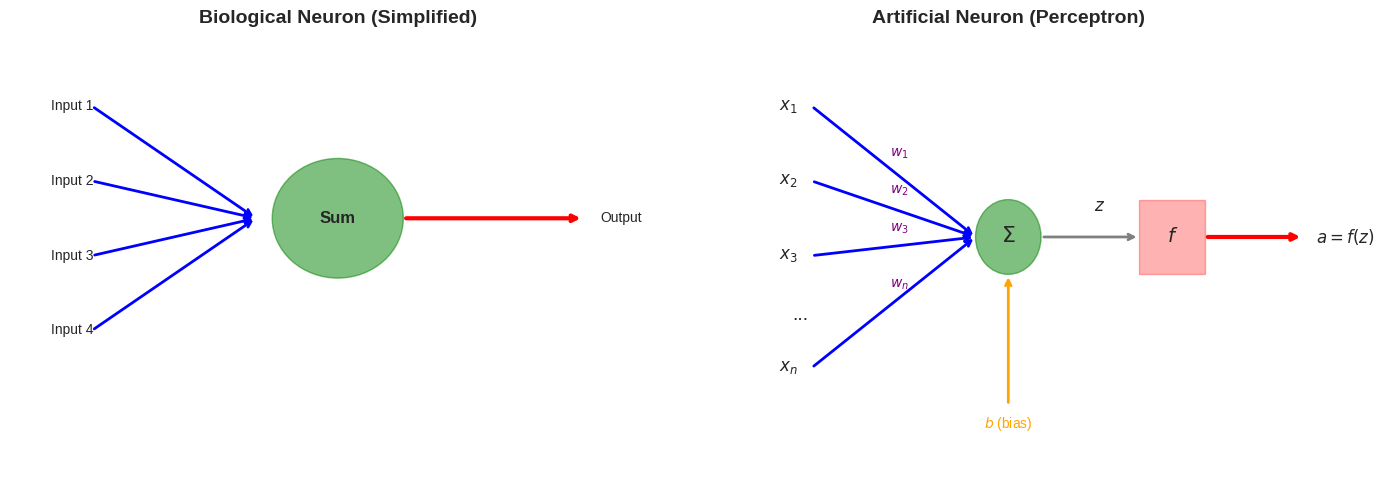
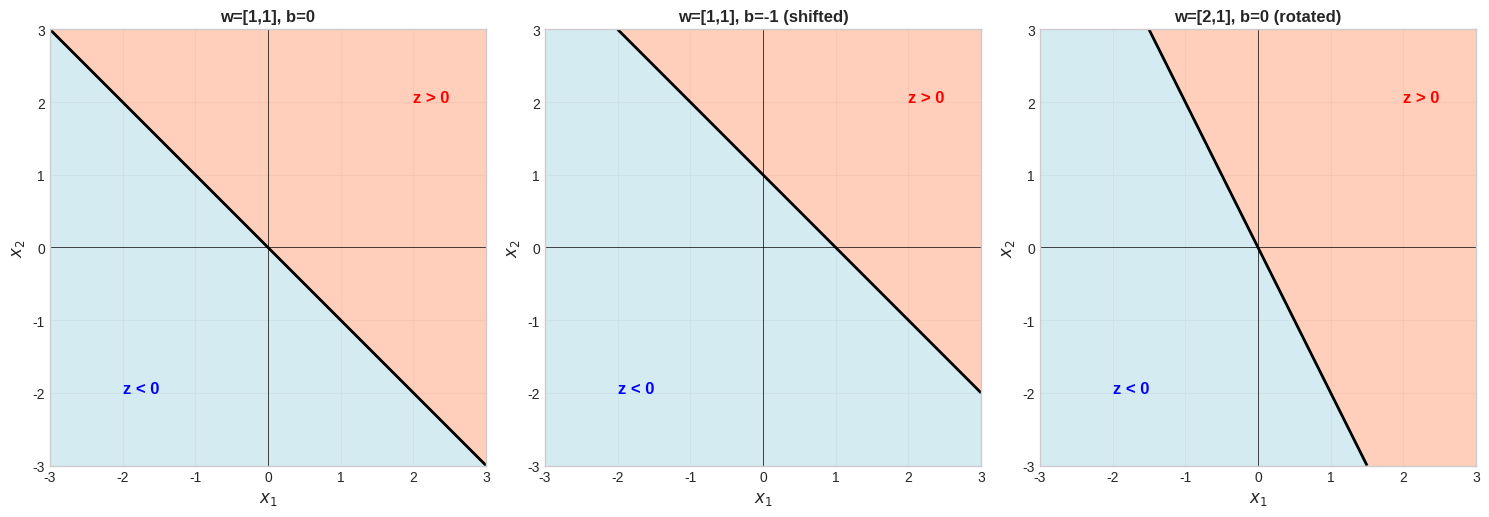
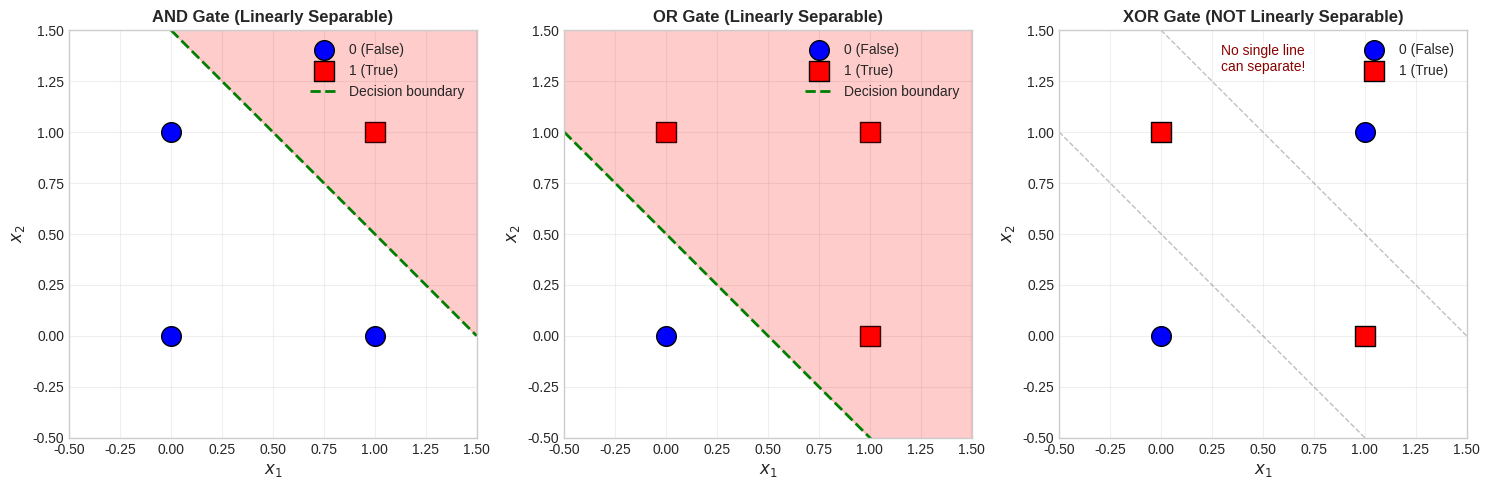
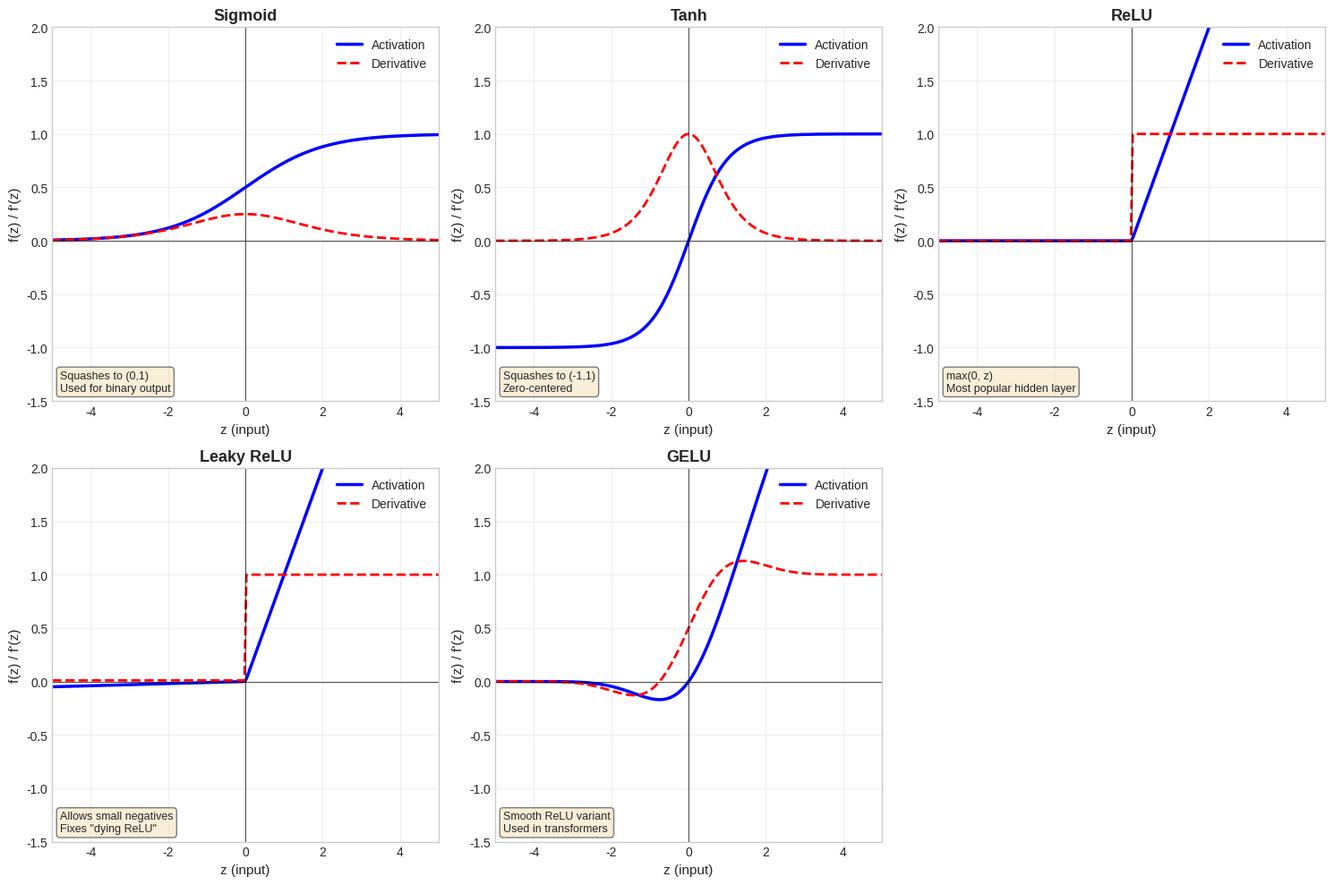
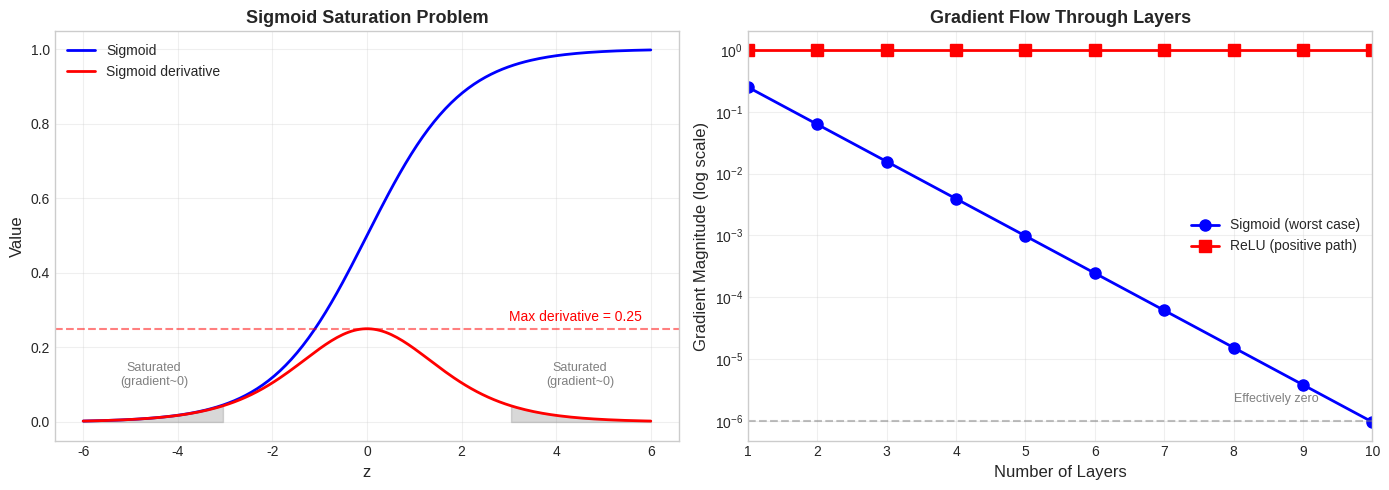
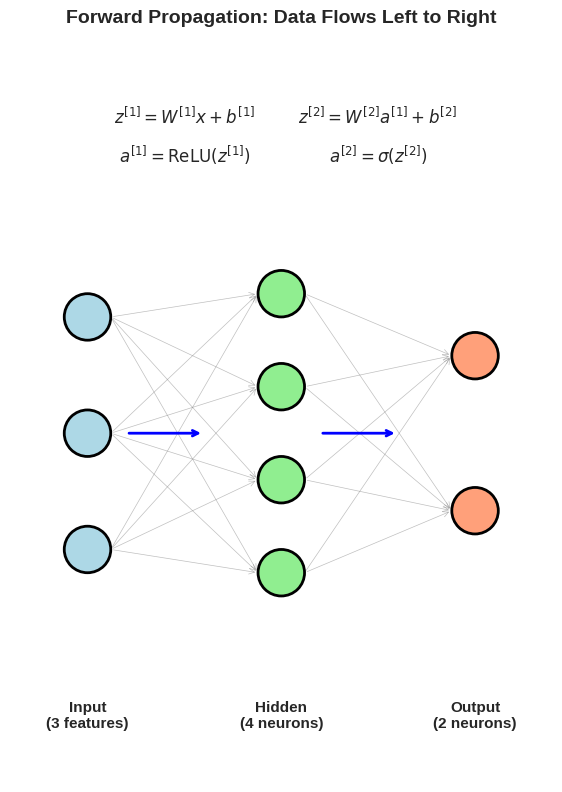
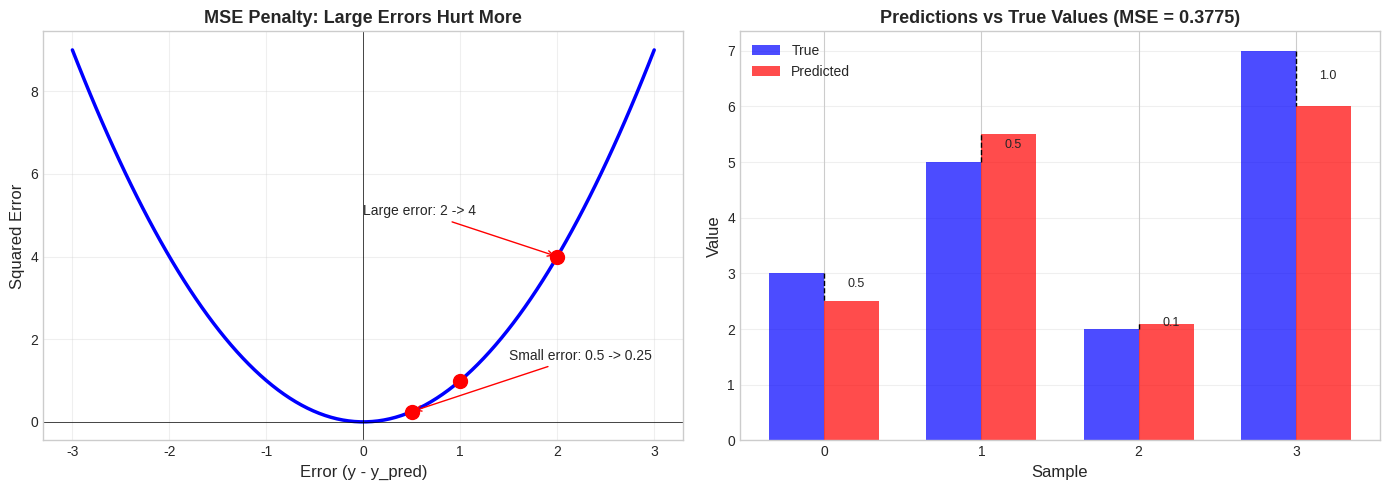
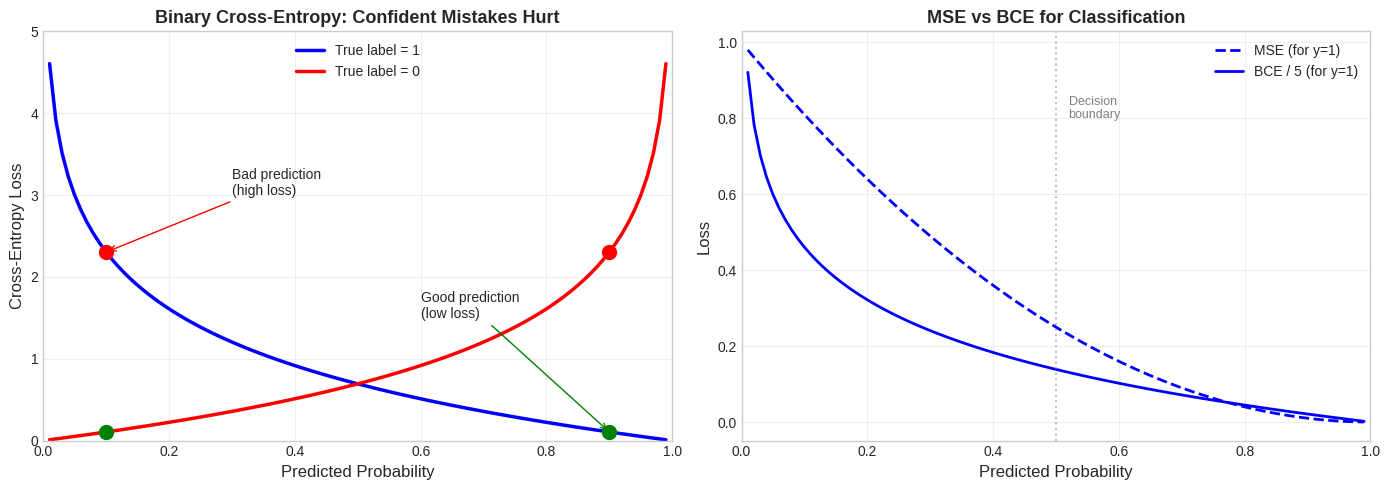
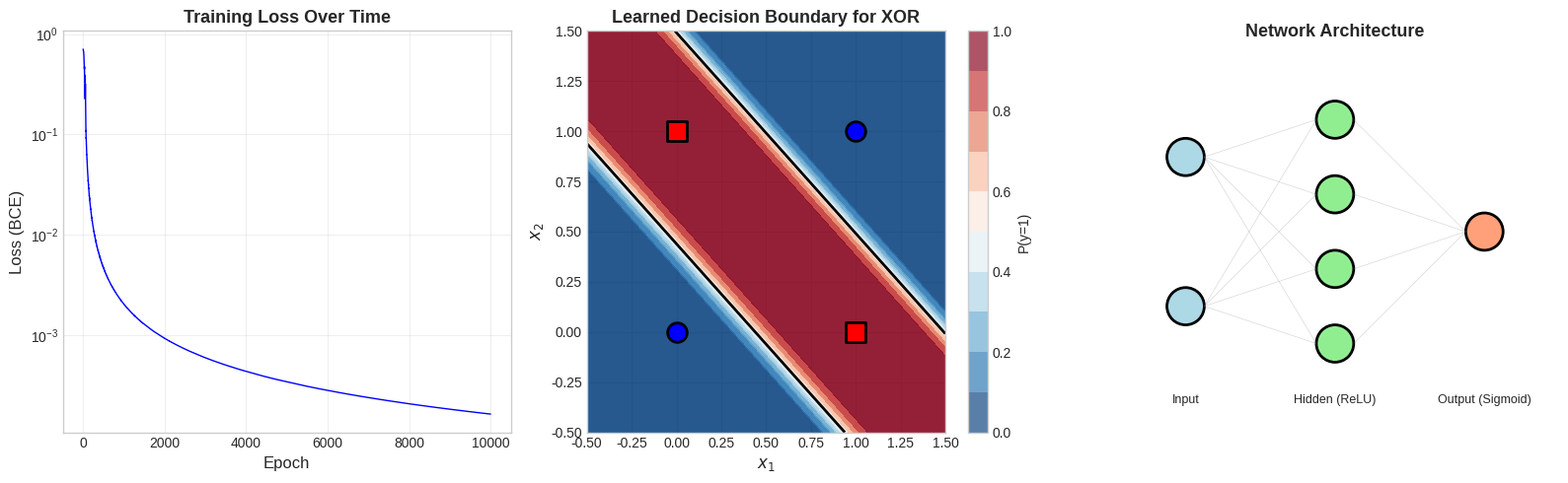
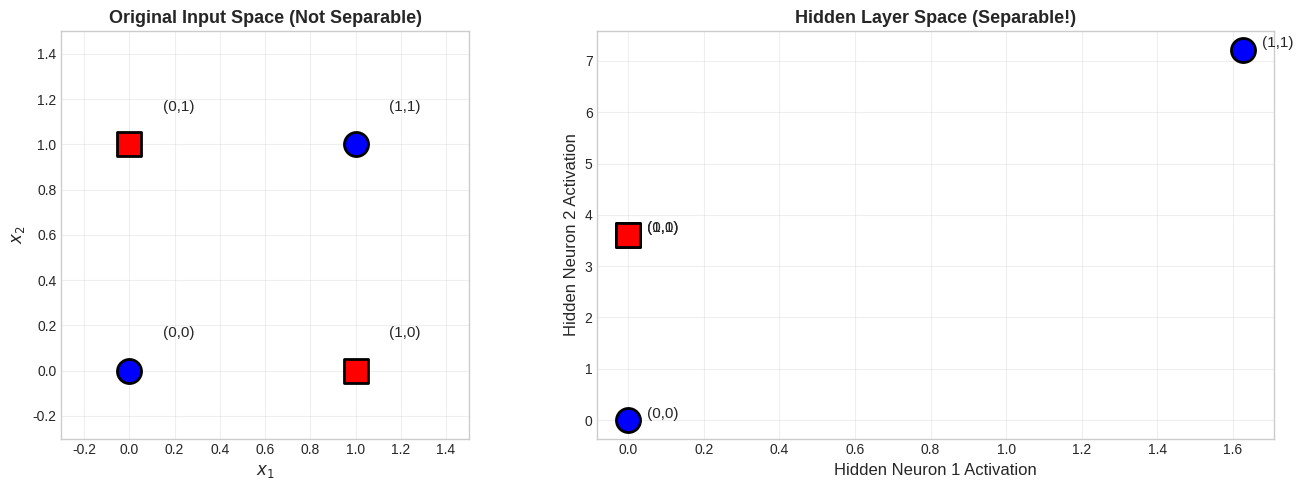
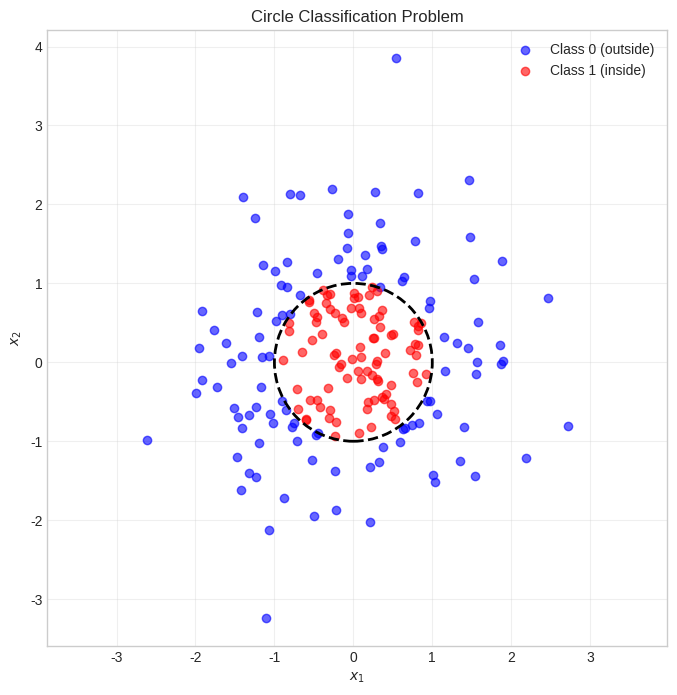

Write the Python code that produced these figures, in order.
import numpy as np
import matplotlib.pyplot as plt
%matplotlib inline
plt.style.use('seaborn-v0_8-whitegrid')
np.random.seed(42)

# Visualization: Biological vs Artificial Neuron
fig, axes = plt.subplots(1, 2, figsize=(14, 5))

# Left: Biological neuron (simplified diagram)
ax = axes[0]
ax.set_xlim(-2, 6)
ax.set_ylim(-2, 4)

# Dendrites (inputs)
for i, y in enumerate([3, 2, 1, 0]):
    ax.annotate('', xy=(1, 1.5), xytext=(-1, y),
                arrowprops=dict(arrowstyle='->', color='blue', lw=2))
    ax.text(-1.5, y, f'Input {i+1}', fontsize=10, va='center')

# Cell body
circle = plt.Circle((2, 1.5), 0.8, color='green', alpha=0.5)
ax.add_patch(circle)
ax.text(2, 1.5, 'Sum', ha='center', va='center', fontsize=12, fontweight='bold')

# Axon (output)
ax.annotate('', xy=(5, 1.5), xytext=(2.8, 1.5),
            arrowprops=dict(arrowstyle='->', color='red', lw=3))
ax.text(5.2, 1.5, 'Output', fontsize=10, va='center')

ax.set_title('Biological Neuron (Simplified)', fontsize=14, fontweight='bold')
ax.axis('off')

# Right: Artificial neuron (mathematical)
ax = axes[1]
ax.set_xlim(-2, 8)
ax.set_ylim(-1, 5)

# Inputs with weights
inputs = ['$x_1$', '$x_2$', '$x_3$', '$x_n$']
weights = ['$w_1$', '$w_2$', '$w_3$', '$w_n$']
y_positions = [4, 3, 2, 0.5]

for i, (inp, w, y) in enumerate(zip(inputs, weights, y_positions)):
    ax.annotate('', xy=(2.5, 2.25), xytext=(0, y),
                arrowprops=dict(arrowstyle='->', color='blue', lw=2))
    ax.text(-0.5, y, inp, fontsize=12, va='center')
    ax.text(1.2, (y + 2.25)/2 + 0.2, w, fontsize=10, color='purple')

# Dots for "..."
ax.text(-0.3, 1.2, '...', fontsize=14, va='center')

# Summation node
circle = plt.Circle((3, 2.25), 0.5, color='green', alpha=0.5)
ax.add_patch(circle)
ax.text(3, 2.25, '$\Sigma$', ha='center', va='center', fontsize=16)

# Bias
ax.annotate('', xy=(3, 1.75), xytext=(3, 0),
            arrowprops=dict(arrowstyle='->', color='orange', lw=2))
ax.text(3, -0.3, '$b$ (bias)', ha='center', fontsize=10, color='orange')

# Linear output
ax.annotate('', xy=(5, 2.25), xytext=(3.5, 2.25),
            arrowprops=dict(arrowstyle='->', color='gray', lw=2))
ax.text(4.3, 2.6, '$z$', fontsize=12)

# Activation function
rect = plt.Rectangle((5, 1.75), 1, 1, color='red', alpha=0.3)
ax.add_patch(rect)
ax.text(5.5, 2.25, '$f$', ha='center', va='center', fontsize=14)

# Output
ax.annotate('', xy=(7.5, 2.25), xytext=(6, 2.25),
            arrowprops=dict(arrowstyle='->', color='red', lw=3))
ax.text(7.7, 2.25, '$a = f(z)$', fontsize=12, va='center')

ax.set_title('Artificial Neuron (Perceptron)', fontsize=14, fontweight='bold')
ax.axis('off')

plt.tight_layout()
plt.show()

print("Key equation: z = w1*x1 + w2*x2 + ... + wn*xn + b = w . x + b")
print("Output:       a = f(z)  where f is the activation function")

def weighted_sum(x, w, b):
    """
    Compute the weighted sum (pre-activation).
    
    Args:
        x: Input vector (n,)
        w: Weight vector (n,)
        b: Bias scalar
    
    Returns:
        z: Pre-activation value
    """
    return np.dot(w, x) + b

# Example: A simple 2-input neuron
x = np.array([2, 3])       # Input features
w = np.array([0.5, -0.3])  # Weights
b = 0.1                     # Bias

z = weighted_sum(x, w, b)

print("Input x:", x)
print("Weights w:", w)
print("Bias b:", b)
print(f"\nWeighted sum z = w . x + b")
print(f"z = ({w[0]} * {x[0]}) + ({w[1]} * {x[1]}) + {b}")
print(f"z = {w[0]*x[0]} + {w[1]*x[1]} + {b}")
print(f"z = {z}")

# Visualization: Decision boundary of a single neuron
fig, axes = plt.subplots(1, 3, figsize=(15, 5))

# Different weight/bias combinations
configs = [
    {'w': np.array([1, 1]), 'b': 0, 'title': 'w=[1,1], b=0'},
    {'w': np.array([1, 1]), 'b': -1, 'title': 'w=[1,1], b=-1 (shifted)'},
    {'w': np.array([2, 1]), 'b': 0, 'title': 'w=[2,1], b=0 (rotated)'}
]

x_range = np.linspace(-3, 3, 100)

for ax, config in zip(axes, configs):
    w, b = config['w'], config['b']
    
    # Create a grid of points
    xx, yy = np.meshgrid(x_range, x_range)
    Z = w[0] * xx + w[1] * yy + b
    
    # Plot the regions
    ax.contourf(xx, yy, Z, levels=[-100, 0, 100], colors=['lightblue', 'lightsalmon'], alpha=0.5)
    
    # Plot the decision boundary (z = 0)
    ax.contour(xx, yy, Z, levels=[0], colors='black', linewidths=2)
    
    # Labels
    ax.text(2, 2, 'z > 0', fontsize=12, color='red', fontweight='bold')
    ax.text(-2, -2, 'z < 0', fontsize=12, color='blue', fontweight='bold')
    
    ax.set_xlabel('$x_1$', fontsize=12)
    ax.set_ylabel('$x_2$', fontsize=12)
    ax.set_title(config['title'], fontsize=12, fontweight='bold')
    ax.set_xlim(-3, 3)
    ax.set_ylim(-3, 3)
    ax.set_aspect('equal')
    ax.axhline(y=0, color='k', linewidth=0.5)
    ax.axvline(x=0, color='k', linewidth=0.5)
    ax.grid(True, alpha=0.3)

plt.tight_layout()
plt.show()

print("Key insight: Weights control the orientation, bias shifts the boundary")

# Visualization: Why XOR needs non-linearity
fig, axes = plt.subplots(1, 3, figsize=(15, 5))

# AND gate (linearly separable)
ax = axes[0]
and_data = np.array([[0, 0], [0, 1], [1, 0], [1, 1]])
and_labels = np.array([0, 0, 0, 1])  # Only (1,1) is True

ax.scatter(and_data[and_labels==0, 0], and_data[and_labels==0, 1], 
           c='blue', s=200, marker='o', label='0 (False)', edgecolors='black')
ax.scatter(and_data[and_labels==1, 0], and_data[and_labels==1, 1], 
           c='red', s=200, marker='s', label='1 (True)', edgecolors='black')

# Decision boundary
x_line = np.linspace(-0.5, 1.5, 100)
ax.plot(x_line, 1.5 - x_line, 'g--', lw=2, label='Decision boundary')
ax.fill_between(x_line, 1.5 - x_line, 2, alpha=0.2, color='red')

ax.set_xlim(-0.5, 1.5)
ax.set_ylim(-0.5, 1.5)
ax.set_xlabel('$x_1$', fontsize=12)
ax.set_ylabel('$x_2$', fontsize=12)
ax.set_title('AND Gate (Linearly Separable)', fontsize=12, fontweight='bold')
ax.legend()
ax.set_aspect('equal')
ax.grid(True, alpha=0.3)

# OR gate (linearly separable)
ax = axes[1]
or_labels = np.array([0, 1, 1, 1])  # Only (0,0) is False

ax.scatter(and_data[or_labels==0, 0], and_data[or_labels==0, 1], 
           c='blue', s=200, marker='o', label='0 (False)', edgecolors='black')
ax.scatter(and_data[or_labels==1, 0], and_data[or_labels==1, 1], 
           c='red', s=200, marker='s', label='1 (True)', edgecolors='black')

ax.plot(x_line, 0.5 - x_line, 'g--', lw=2, label='Decision boundary')
ax.fill_between(x_line, 0.5 - x_line, 2, alpha=0.2, color='red')

ax.set_xlim(-0.5, 1.5)
ax.set_ylim(-0.5, 1.5)
ax.set_xlabel('$x_1$', fontsize=12)
ax.set_ylabel('$x_2$', fontsize=12)
ax.set_title('OR Gate (Linearly Separable)', fontsize=12, fontweight='bold')
ax.legend()
ax.set_aspect('equal')
ax.grid(True, alpha=0.3)

# XOR gate (NOT linearly separable)
ax = axes[2]
xor_labels = np.array([0, 1, 1, 0])  # (0,1) and (1,0) are True

ax.scatter(and_data[xor_labels==0, 0], and_data[xor_labels==0, 1], 
           c='blue', s=200, marker='o', label='0 (False)', edgecolors='black')
ax.scatter(and_data[xor_labels==1, 0], and_data[xor_labels==1, 1], 
           c='red', s=200, marker='s', label='1 (True)', edgecolors='black')

# Show that no single line works
ax.plot(x_line, 0.5 - x_line, 'gray', lw=1, alpha=0.5, linestyle='--')
ax.plot(x_line, 1.5 - x_line, 'gray', lw=1, alpha=0.5, linestyle='--')
ax.text(0.5, 1.3, 'No single line\ncan separate!', ha='center', fontsize=10, color='darkred')

ax.set_xlim(-0.5, 1.5)
ax.set_ylim(-0.5, 1.5)
ax.set_xlabel('$x_1$', fontsize=12)
ax.set_ylabel('$x_2$', fontsize=12)
ax.set_title('XOR Gate (NOT Linearly Separable)', fontsize=12, fontweight='bold')
ax.legend()
ax.set_aspect('equal')
ax.grid(True, alpha=0.3)

plt.tight_layout()
plt.show()

print("XOR is the classic example showing why neural networks need non-linear activations.")
print("We'll solve XOR at the end of this notebook!")

# Define all major activation functions

def sigmoid(z):
    """Sigmoid activation: squashes to (0, 1)"""
    return 1 / (1 + np.exp(-np.clip(z, -500, 500)))

def sigmoid_derivative(z):
    """Derivative of sigmoid"""
    s = sigmoid(z)
    return s * (1 - s)

def tanh_activation(z):
    """Tanh activation: squashes to (-1, 1)"""
    return np.tanh(z)

def tanh_derivative(z):
    """Derivative of tanh"""
    return 1 - np.tanh(z)**2

def relu(z):
    """ReLU activation: max(0, z)"""
    return np.maximum(0, z)

def relu_derivative(z):
    """Derivative of ReLU"""
    return (z > 0).astype(float)

def leaky_relu(z, alpha=0.01):
    """Leaky ReLU: allows small negative values"""
    return np.where(z > 0, z, alpha * z)

def leaky_relu_derivative(z, alpha=0.01):
    """Derivative of Leaky ReLU"""
    return np.where(z > 0, 1, alpha)

def gelu(z):
    """GELU activation: smooth approximation used in transformers"""
    return 0.5 * z * (1 + np.tanh(np.sqrt(2/np.pi) * (z + 0.044715 * z**3)))

def gelu_derivative(z):
    """Approximate derivative of GELU"""
    # Numerical derivative for simplicity
    eps = 1e-7
    return (gelu(z + eps) - gelu(z - eps)) / (2 * eps)

print("Activation functions defined!")

# Visualization: All activation functions
fig, axes = plt.subplots(2, 3, figsize=(15, 10))
z = np.linspace(-5, 5, 200)

activations = [
    ('Sigmoid', sigmoid, sigmoid_derivative, 'Squashes to (0,1)\nUsed for binary output'),
    ('Tanh', tanh_activation, tanh_derivative, 'Squashes to (-1,1)\nZero-centered'),
    ('ReLU', relu, relu_derivative, 'max(0, z)\nMost popular hidden layer'),
    ('Leaky ReLU', leaky_relu, leaky_relu_derivative, 'Allows small negatives\nFixes "dying ReLU"'),
    ('GELU', gelu, gelu_derivative, 'Smooth ReLU variant\nUsed in transformers')
]

for ax, (name, func, deriv, desc) in zip(axes.flat[:5], activations):
    # Plot activation
    ax.plot(z, func(z), 'b-', lw=2.5, label='Activation')
    # Plot derivative
    ax.plot(z, deriv(z), 'r--', lw=2, label='Derivative')
    
    ax.axhline(y=0, color='k', linewidth=0.5)
    ax.axvline(x=0, color='k', linewidth=0.5)
    ax.set_xlabel('z (input)', fontsize=11)
    ax.set_ylabel('f(z) / f\'(z)', fontsize=11)
    ax.set_title(f'{name}', fontsize=13, fontweight='bold')
    ax.legend(loc='best')
    ax.set_xlim(-5, 5)
    ax.set_ylim(-1.5, 2)
    ax.grid(True, alpha=0.3)
    
    # Add description
    ax.text(0.02, 0.02, desc, transform=ax.transAxes, fontsize=9,
            verticalalignment='bottom', bbox=dict(boxstyle='round', facecolor='wheat', alpha=0.5))

# Remove the 6th subplot
axes[1, 2].axis('off')

plt.tight_layout()
plt.show()

# Visualization: Vanishing gradient demonstration
fig, axes = plt.subplots(1, 2, figsize=(14, 5))

# Left: Show how sigmoid derivative is small
ax = axes[0]
z = np.linspace(-6, 6, 200)

ax.plot(z, sigmoid(z), 'b-', lw=2, label='Sigmoid')
ax.plot(z, sigmoid_derivative(z), 'r-', lw=2, label='Sigmoid derivative')
ax.axhline(y=0.25, color='r', linestyle='--', alpha=0.5)
ax.text(3, 0.27, 'Max derivative = 0.25', color='r', fontsize=10)

# Shade the "saturation regions"
ax.fill_between(z[z < -3], 0, sigmoid_derivative(z[z < -3]), alpha=0.3, color='gray')
ax.fill_between(z[z > 3], 0, sigmoid_derivative(z[z > 3]), alpha=0.3, color='gray')
ax.text(-4.5, 0.1, 'Saturated\n(gradient~0)', ha='center', fontsize=9, color='gray')
ax.text(4.5, 0.1, 'Saturated\n(gradient~0)', ha='center', fontsize=9, color='gray')

ax.set_xlabel('z', fontsize=12)
ax.set_ylabel('Value', fontsize=12)
ax.set_title('Sigmoid Saturation Problem', fontsize=13, fontweight='bold')
ax.legend()
ax.grid(True, alpha=0.3)

# Right: Show gradient decay through layers
ax = axes[1]
layers = np.arange(1, 11)

# Sigmoid gradient decay (assuming derivative ~ 0.25 at each layer)
sigmoid_grad = 0.25 ** layers
# ReLU gradient (stays at 1 for positive activations)
relu_grad = 1.0 ** layers

ax.semilogy(layers, sigmoid_grad, 'b-o', lw=2, markersize=8, label='Sigmoid (worst case)')
ax.semilogy(layers, relu_grad, 'r-s', lw=2, markersize=8, label='ReLU (positive path)')

ax.axhline(y=1e-6, color='gray', linestyle='--', alpha=0.5)
ax.text(8, 2e-6, 'Effectively zero', fontsize=9, color='gray')

ax.set_xlabel('Number of Layers', fontsize=12)
ax.set_ylabel('Gradient Magnitude (log scale)', fontsize=12)
ax.set_title('Gradient Flow Through Layers', fontsize=13, fontweight='bold')
ax.legend()
ax.set_xlim(1, 10)
ax.grid(True, alpha=0.3)

plt.tight_layout()
plt.show()

print("This is why deep networks struggled until ReLU became popular around 2012!")

# Interactive: Compare activations on the same input
z_values = np.array([-3, -1, 0, 1, 3])

print("Comparing activation outputs for different inputs:\n")
print(f"{'z':>6} | {'Sigmoid':>8} | {'Tanh':>8} | {'ReLU':>8} | {'LeakyReLU':>10} | {'GELU':>8}")
print("-" * 65)

for z_val in z_values:
    print(f"{z_val:>6} | {sigmoid(z_val):>8.4f} | {tanh_activation(z_val):>8.4f} | {relu(z_val):>8.4f} | {leaky_relu(z_val):>10.4f} | {gelu(z_val):>8.4f}")

def forward_layer(x, W, b, activation_fn):
    """
    Forward pass through a single layer.
    
    Args:
        x: Input vector/matrix (features, ) or (features, samples)
        W: Weight matrix (output_size, input_size)
        b: Bias vector (output_size, )
        activation_fn: Activation function to apply
    
    Returns:
        a: Activated output
        z: Pre-activation (for backprop, stored in cache)
    """
    z = np.dot(W, x) + b.reshape(-1, 1) if x.ndim > 1 else np.dot(W, x) + b
    a = activation_fn(z)
    return a, z

# Example: Single layer with 3 inputs, 2 outputs
x = np.array([1.0, 2.0, 3.0])  # 3 input features
W = np.array([[0.1, 0.2, 0.3],   # 2 output neurons
              [0.4, 0.5, 0.6]])
b = np.array([0.1, 0.2])

a, z = forward_layer(x, W, b, relu)

print("Single Layer Forward Pass:")
print(f"Input x: {x}")
print(f"\nWeights W:\n{W}")
print(f"\nBias b: {b}")
print(f"\nPre-activation z = Wx + b: {z}")
print(f"Activated output a = ReLU(z): {a}")

# Visualization: Data flowing through a network
fig, ax = plt.subplots(figsize=(14, 8))

# Network architecture: 3 -> 4 -> 2
layer_sizes = [3, 4, 2]
layer_names = ['Input\n(3 features)', 'Hidden\n(4 neurons)', 'Output\n(2 neurons)']
x_positions = [0, 2.5, 5]

# Draw neurons
neuron_positions = []
for layer_idx, (n_neurons, x_pos) in enumerate(zip(layer_sizes, x_positions)):
    y_positions = np.linspace(0, 6, n_neurons + 2)[1:-1]  # Evenly space neurons
    positions = [(x_pos, y) for y in y_positions]
    neuron_positions.append(positions)
    
    for (x, y) in positions:
        color = ['lightblue', 'lightgreen', 'lightsalmon'][layer_idx]
        circle = plt.Circle((x, y), 0.3, color=color, ec='black', linewidth=2)
        ax.add_patch(circle)

# Draw connections
for layer_idx in range(len(layer_sizes) - 1):
    for (x1, y1) in neuron_positions[layer_idx]:
        for (x2, y2) in neuron_positions[layer_idx + 1]:
            ax.annotate('', xy=(x2 - 0.3, y2), xytext=(x1 + 0.3, y1),
                       arrowprops=dict(arrowstyle='->', color='gray', lw=0.5, alpha=0.5))

# Labels
for layer_idx, (x_pos, name) in enumerate(zip(x_positions, layer_names)):
    ax.text(x_pos, -0.8, name, ha='center', fontsize=11, fontweight='bold')

# Show the math
ax.text(1.25, 7, r'$z^{[1]} = W^{[1]}x + b^{[1]}$', fontsize=12, ha='center')
ax.text(1.25, 6.5, r'$a^{[1]} = \text{ReLU}(z^{[1]})$', fontsize=12, ha='center')

ax.text(3.75, 7, r'$z^{[2]} = W^{[2]}a^{[1]} + b^{[2]}$', fontsize=12, ha='center')
ax.text(3.75, 6.5, r'$a^{[2]} = \sigma(z^{[2]})$', fontsize=12, ha='center')

# Arrows for flow
ax.annotate('', xy=(1.5, 3), xytext=(0.5, 3),
           arrowprops=dict(arrowstyle='->', color='blue', lw=2))
ax.annotate('', xy=(4.0, 3), xytext=(3.0, 3),
           arrowprops=dict(arrowstyle='->', color='blue', lw=2))

ax.set_xlim(-1, 6)
ax.set_ylim(-1.5, 8)
ax.set_aspect('equal')
ax.axis('off')
ax.set_title('Forward Propagation: Data Flows Left to Right', fontsize=14, fontweight='bold', y=1.02)

plt.tight_layout()
plt.show()

# Visualization: Show actual values flowing through
np.random.seed(42)

# Initialize a small network: 2 inputs -> 3 hidden -> 1 output
W1 = np.array([[0.5, -0.5],
               [0.3, 0.3],
               [-0.2, 0.6]])
b1 = np.array([0.1, 0.0, -0.1])

W2 = np.array([[0.4, -0.3, 0.5]])
b2 = np.array([0.1])

# Input
x = np.array([1.0, 0.5])

# Forward pass - Layer 1
z1 = np.dot(W1, x) + b1
a1 = relu(z1)

# Forward pass - Layer 2
z2 = np.dot(W2, a1) + b2
a2 = sigmoid(z2)  # Sigmoid for final output

print("=" * 60)
print("FORWARD PROPAGATION - Tracing Values Through the Network")
print("=" * 60)

print(f"\nINPUT LAYER:")
print(f"  x = {x}")

print(f"\nHIDDEN LAYER (ReLU activation):")
print(f"  z1 = W1 @ x + b1")
print(f"  z1 = {z1}")
print(f"  a1 = ReLU(z1) = {a1}")

print(f"\nOUTPUT LAYER (Sigmoid activation):")
print(f"  z2 = W2 @ a1 + b2")
print(f"  z2 = {z2}")
print(f"  a2 = sigmoid(z2) = {a2}")

print(f"\nFINAL OUTPUT: {a2[0]:.4f}")
print("=" * 60)

def mse_loss(y_true, y_pred):
    """
    Mean Squared Error loss.
    
    Args:
        y_true: True values
        y_pred: Predicted values
    
    Returns:
        MSE loss value
    """
    return np.mean((y_true - y_pred) ** 2)

def mse_derivative(y_true, y_pred):
    """Derivative of MSE with respect to predictions."""
    n = len(y_true)
    return 2 * (y_pred - y_true) / n

# Example
y_true = np.array([3.0, 5.0, 2.0, 7.0])
y_pred = np.array([2.5, 5.5, 2.1, 6.0])

print("MSE Loss Example:")
print(f"True values:      {y_true}")
print(f"Predicted values: {y_pred}")
print(f"Errors:           {y_true - y_pred}")
print(f"Squared errors:   {(y_true - y_pred)**2}")
print(f"MSE Loss:         {mse_loss(y_true, y_pred):.4f}")

# Visualization: MSE penalizes large errors more
fig, axes = plt.subplots(1, 2, figsize=(14, 5))

# Left: Show quadratic penalty
ax = axes[0]
errors = np.linspace(-3, 3, 100)
squared_errors = errors ** 2

ax.plot(errors, squared_errors, 'b-', lw=2.5)
ax.scatter([0.5, 1, 2], [0.25, 1, 4], c='red', s=100, zorder=5)
ax.annotate('Small error: 0.5 -> 0.25', xy=(0.5, 0.25), xytext=(1.5, 1.5),
            arrowprops=dict(arrowstyle='->', color='red'), fontsize=10)
ax.annotate('Large error: 2 -> 4', xy=(2, 4), xytext=(0, 5),
            arrowprops=dict(arrowstyle='->', color='red'), fontsize=10)

ax.set_xlabel('Error (y - y_pred)', fontsize=12)
ax.set_ylabel('Squared Error', fontsize=12)
ax.set_title('MSE Penalty: Large Errors Hurt More', fontsize=13, fontweight='bold')
ax.grid(True, alpha=0.3)
ax.axhline(y=0, color='k', linewidth=0.5)
ax.axvline(x=0, color='k', linewidth=0.5)

# Right: Show predictions vs true values
ax = axes[1]
x_plot = np.arange(len(y_true))
width = 0.35

ax.bar(x_plot - width/2, y_true, width, label='True', color='blue', alpha=0.7)
ax.bar(x_plot + width/2, y_pred, width, label='Predicted', color='red', alpha=0.7)

# Draw error lines
for i in range(len(y_true)):
    ax.plot([i, i], [y_true[i], y_pred[i]], 'k--', lw=1)
    error = abs(y_true[i] - y_pred[i])
    ax.text(i + 0.15, (y_true[i] + y_pred[i])/2, f'{error:.1f}', fontsize=9)

ax.set_xlabel('Sample', fontsize=12)
ax.set_ylabel('Value', fontsize=12)
ax.set_title(f'Predictions vs True Values (MSE = {mse_loss(y_true, y_pred):.4f})', 
             fontsize=13, fontweight='bold')
ax.legend()
ax.set_xticks(x_plot)
ax.grid(True, alpha=0.3, axis='y')

plt.tight_layout()
plt.show()

def binary_cross_entropy(y_true, y_pred, epsilon=1e-15):
    """
    Binary Cross-Entropy loss.
    
    Args:
        y_true: True binary labels (0 or 1)
        y_pred: Predicted probabilities (0 to 1)
        epsilon: Small value to avoid log(0)
    
    Returns:
        BCE loss value
    """
    # Clip predictions to avoid log(0)
    y_pred = np.clip(y_pred, epsilon, 1 - epsilon)
    return -np.mean(y_true * np.log(y_pred) + (1 - y_true) * np.log(1 - y_pred))

def bce_derivative(y_true, y_pred, epsilon=1e-15):
    """Derivative of BCE with respect to predictions."""
    y_pred = np.clip(y_pred, epsilon, 1 - epsilon)
    return (y_pred - y_true) / (y_pred * (1 - y_pred)) / len(y_true)

# Example
y_true_class = np.array([1, 0, 1, 1])
y_pred_prob = np.array([0.9, 0.1, 0.8, 0.3])  # Note: 0.3 is a bad prediction for y=1

print("Binary Cross-Entropy Loss Example:")
print(f"True labels:       {y_true_class}")
print(f"Predicted probs:   {y_pred_prob}")
print(f"\nPer-sample loss breakdown:")
for i in range(len(y_true_class)):
    if y_true_class[i] == 1:
        loss_i = -np.log(y_pred_prob[i])
        print(f"  Sample {i}: y=1, pred={y_pred_prob[i]:.1f}, loss = -log({y_pred_prob[i]:.1f}) = {loss_i:.4f}")
    else:
        loss_i = -np.log(1 - y_pred_prob[i])
        print(f"  Sample {i}: y=0, pred={y_pred_prob[i]:.1f}, loss = -log(1-{y_pred_prob[i]:.1f}) = {loss_i:.4f}")

print(f"\nBCE Loss: {binary_cross_entropy(y_true_class, y_pred_prob):.4f}")

# Visualization: Cross-entropy loss behavior
fig, axes = plt.subplots(1, 2, figsize=(14, 5))

# Left: Loss vs predicted probability for y=1
ax = axes[0]
probs = np.linspace(0.01, 0.99, 100)

# When true label is 1
loss_y1 = -np.log(probs)
ax.plot(probs, loss_y1, 'b-', lw=2.5, label='True label = 1')

# When true label is 0
loss_y0 = -np.log(1 - probs)
ax.plot(probs, loss_y0, 'r-', lw=2.5, label='True label = 0')

# Mark some key points
ax.scatter([0.9, 0.1], [-np.log(0.9), -np.log(1-0.1)], c='green', s=100, zorder=5)
ax.annotate('Good prediction\n(low loss)', xy=(0.9, -np.log(0.9)), 
            xytext=(0.6, 1.5), arrowprops=dict(arrowstyle='->', color='green'))

ax.scatter([0.1, 0.9], [-np.log(0.1), -np.log(1-0.9)], c='red', s=100, zorder=5)
ax.annotate('Bad prediction\n(high loss)', xy=(0.1, -np.log(0.1)), 
            xytext=(0.3, 3), arrowprops=dict(arrowstyle='->', color='red'))

ax.set_xlabel('Predicted Probability', fontsize=12)
ax.set_ylabel('Cross-Entropy Loss', fontsize=12)
ax.set_title('Binary Cross-Entropy: Confident Mistakes Hurt', fontsize=13, fontweight='bold')
ax.legend()
ax.set_xlim(0, 1)
ax.set_ylim(0, 5)
ax.grid(True, alpha=0.3)

# Right: Compare MSE vs BCE for classification
ax = axes[1]

# For y_true = 1
mse_loss_y1 = (1 - probs) ** 2
bce_loss_y1 = -np.log(probs)

ax.plot(probs, mse_loss_y1, 'b--', lw=2, label='MSE (for y=1)')
ax.plot(probs, bce_loss_y1 / 5, 'b-', lw=2, label='BCE / 5 (for y=1)')  # Scaled for comparison

ax.axvline(x=0.5, color='gray', linestyle=':', alpha=0.5)
ax.text(0.52, 0.8, 'Decision\nboundary', fontsize=9, color='gray')

ax.set_xlabel('Predicted Probability', fontsize=12)
ax.set_ylabel('Loss', fontsize=12)
ax.set_title('MSE vs BCE for Classification', fontsize=13, fontweight='bold')
ax.legend()
ax.set_xlim(0, 1)
ax.grid(True, alpha=0.3)

plt.tight_layout()
plt.show()

print("Key insight: BCE has steeper gradients near 0 and 1, leading to faster learning")

# XOR dataset
X_xor = np.array([[0, 0], [0, 1], [1, 0], [1, 1]]).T  # Shape: (2, 4) - 2 features, 4 samples
y_xor = np.array([[0, 1, 1, 0]])  # Shape: (1, 4)

print("XOR Dataset:")
print(f"X (inputs):\n{X_xor}")
print(f"\ny (outputs): {y_xor}")

class NeuralNetwork:
    """
    A simple 2-layer neural network built from scratch.
    
    Architecture: Input -> Hidden (with ReLU) -> Output (with Sigmoid)
    """
    
    def __init__(self, input_size, hidden_size, output_size):
        """
        Initialize the network with random weights.
        
        Args:
            input_size: Number of input features
            hidden_size: Number of neurons in hidden layer
            output_size: Number of output neurons
        """
        # Initialize weights with small random values
        # Using Xavier/Glorot initialization for better convergence
        self.W1 = np.random.randn(hidden_size, input_size) * np.sqrt(2.0 / input_size)
        self.b1 = np.zeros((hidden_size, 1))
        
        self.W2 = np.random.randn(output_size, hidden_size) * np.sqrt(2.0 / hidden_size)
        self.b2 = np.zeros((output_size, 1))
        
        # Store architecture info
        self.input_size = input_size
        self.hidden_size = hidden_size
        self.output_size = output_size
    
    def forward(self, X):
        """
        Forward propagation through the network.
        
        Args:
            X: Input data, shape (input_size, n_samples)
        
        Returns:
            A2: Output predictions, shape (output_size, n_samples)
        """
        # Layer 1: Linear + ReLU
        self.Z1 = np.dot(self.W1, X) + self.b1
        self.A1 = np.maximum(0, self.Z1)  # ReLU
        
        # Layer 2: Linear + Sigmoid
        self.Z2 = np.dot(self.W2, self.A1) + self.b2
        self.A2 = 1 / (1 + np.exp(-self.Z2))  # Sigmoid
        
        # Store input for backprop
        self.X = X
        
        return self.A2
    
    def compute_loss(self, y):
        """
        Compute binary cross-entropy loss.
        
        Args:
            y: True labels, shape (output_size, n_samples)
        
        Returns:
            loss: Scalar loss value
        """
        m = y.shape[1]  # Number of samples
        epsilon = 1e-15
        A2_clipped = np.clip(self.A2, epsilon, 1 - epsilon)
        loss = -np.mean(y * np.log(A2_clipped) + (1 - y) * np.log(1 - A2_clipped))
        return loss
    
    def backward(self, y):
        """
        Backward propagation to compute gradients.
        
        Args:
            y: True labels, shape (output_size, n_samples)
        """
        m = y.shape[1]  # Number of samples
        
        # Output layer gradient
        # dL/dZ2 = A2 - y (for BCE + sigmoid)
        dZ2 = self.A2 - y
        self.dW2 = (1/m) * np.dot(dZ2, self.A1.T)
        self.db2 = (1/m) * np.sum(dZ2, axis=1, keepdims=True)
        
        # Hidden layer gradient
        # dL/dA1 = W2.T @ dZ2
        dA1 = np.dot(self.W2.T, dZ2)
        # dL/dZ1 = dL/dA1 * ReLU'(Z1)
        dZ1 = dA1 * (self.Z1 > 0)  # ReLU derivative
        self.dW1 = (1/m) * np.dot(dZ1, self.X.T)
        self.db1 = (1/m) * np.sum(dZ1, axis=1, keepdims=True)
    
    def update_weights(self, learning_rate):
        """
        Update weights using gradient descent.
        
        Args:
            learning_rate: Step size for gradient descent
        """
        self.W1 -= learning_rate * self.dW1
        self.b1 -= learning_rate * self.db1
        self.W2 -= learning_rate * self.dW2
        self.b2 -= learning_rate * self.db2
    
    def train(self, X, y, learning_rate=1.0, epochs=10000, print_every=1000):
        """
        Train the network using gradient descent.
        
        Args:
            X: Training inputs
            y: Training labels
            learning_rate: Step size
            epochs: Number of training iterations
            print_every: Print loss every N epochs
        
        Returns:
            losses: List of loss values during training
        """
        losses = []
        
        for epoch in range(epochs):
            # Forward pass
            self.forward(X)
            
            # Compute loss
            loss = self.compute_loss(y)
            losses.append(loss)
            
            # Backward pass
            self.backward(y)
            
            # Update weights
            self.update_weights(learning_rate)
            
            # Print progress
            if epoch % print_every == 0:
                print(f"Epoch {epoch:5d}: Loss = {loss:.6f}")
        
        return losses
    
    def predict(self, X, threshold=0.5):
        """
        Make binary predictions.
        
        Args:
            X: Input data
            threshold: Classification threshold
        
        Returns:
            Binary predictions (0 or 1)
        """
        probs = self.forward(X)
        return (probs > threshold).astype(int)

print("NeuralNetwork class defined!")

# Create and train the network on XOR
np.random.seed(42)

# Network architecture: 2 inputs -> 4 hidden -> 1 output
nn = NeuralNetwork(input_size=2, hidden_size=4, output_size=1)

print("Training Neural Network on XOR Problem")
print("=" * 50)
print(f"Architecture: {nn.input_size} -> {nn.hidden_size} -> {nn.output_size}")
print("=" * 50)

# Train
losses = nn.train(X_xor, y_xor, learning_rate=1.0, epochs=10001, print_every=2000)

# Test the trained network
print("\n" + "=" * 50)
print("TESTING TRAINED NETWORK")
print("=" * 50)

predictions = nn.forward(X_xor)

print(f"\n{'Input':^15} | {'True':^8} | {'Predicted':^10} | {'Rounded':^8}")
print("-" * 50)
for i in range(X_xor.shape[1]):
    x_str = f"({X_xor[0,i]}, {X_xor[1,i]})"
    print(f"{x_str:^15} | {y_xor[0,i]:^8} | {predictions[0,i]:^10.4f} | {int(predictions[0,i] > 0.5):^8}")

accuracy = np.mean((predictions > 0.5) == y_xor) * 100
print(f"\nAccuracy: {accuracy:.1f}%")

# Visualization: Training progress and decision boundary
fig, axes = plt.subplots(1, 3, figsize=(16, 5))

# Left: Loss curve
ax = axes[0]
ax.plot(losses, 'b-', lw=1)
ax.set_xlabel('Epoch', fontsize=12)
ax.set_ylabel('Loss (BCE)', fontsize=12)
ax.set_title('Training Loss Over Time', fontsize=13, fontweight='bold')
ax.set_yscale('log')
ax.grid(True, alpha=0.3)

# Middle: Decision boundary
ax = axes[1]

# Create a grid of points
xx, yy = np.meshgrid(np.linspace(-0.5, 1.5, 100), np.linspace(-0.5, 1.5, 100))
grid_points = np.c_[xx.ravel(), yy.ravel()].T  # Shape: (2, 10000)

# Get predictions for all grid points
Z = nn.forward(grid_points)
Z = Z.reshape(xx.shape)

# Plot decision boundary
ax.contourf(xx, yy, Z, levels=np.linspace(0, 1, 11), cmap='RdBu_r', alpha=0.7)
ax.contour(xx, yy, Z, levels=[0.5], colors='black', linewidths=2)

# Plot data points
for i in range(4):
    color = 'red' if y_xor[0, i] == 1 else 'blue'
    marker = 's' if y_xor[0, i] == 1 else 'o'
    ax.scatter(X_xor[0, i], X_xor[1, i], c=color, s=200, marker=marker, 
               edgecolors='black', linewidths=2, zorder=5)

ax.set_xlabel('$x_1$', fontsize=12)
ax.set_ylabel('$x_2$', fontsize=12)
ax.set_title('Learned Decision Boundary for XOR', fontsize=13, fontweight='bold')
ax.set_xlim(-0.5, 1.5)
ax.set_ylim(-0.5, 1.5)

# Add colorbar
cbar = plt.colorbar(ax.contourf(xx, yy, Z, levels=np.linspace(0, 1, 11), cmap='RdBu_r', alpha=0.7), ax=ax)
cbar.set_label('P(y=1)', fontsize=10)

# Right: Network architecture visualization
ax = axes[2]
ax.set_xlim(-1, 5)
ax.set_ylim(-0.5, 4.5)

# Draw neurons
layer_x = [0, 2, 4]
layer_neurons = [[1, 3], [0.5, 1.5, 2.5, 3.5], [2]]  # y positions
layer_colors = ['lightblue', 'lightgreen', 'lightsalmon']
layer_labels = ['Input', 'Hidden (ReLU)', 'Output (Sigmoid)']

for layer_idx, (x, neurons, color) in enumerate(zip(layer_x, layer_neurons, layer_colors)):
    for y in neurons:
        circle = plt.Circle((x, y), 0.25, color=color, ec='black', linewidth=2)
        ax.add_patch(circle)
    ax.text(x, -0.3, layer_labels[layer_idx], ha='center', fontsize=9)

# Draw connections (simplified - just show some)
for y1 in layer_neurons[0]:
    for y2 in layer_neurons[1]:
        ax.plot([0.25, 1.75], [y1, y2], 'gray', alpha=0.3, lw=0.5)

for y1 in layer_neurons[1]:
    for y2 in layer_neurons[2]:
        ax.plot([2.25, 3.75], [y1, y2], 'gray', alpha=0.3, lw=0.5)

ax.set_title('Network Architecture', fontsize=13, fontweight='bold')
ax.axis('off')
ax.set_aspect('equal')

plt.tight_layout()
plt.show()

print("\nThe network learned a NON-LINEAR decision boundary to solve XOR!")

# Visualize the hidden layer representations
fig, axes = plt.subplots(1, 2, figsize=(14, 5))

# Left: Original space
ax = axes[0]
for i in range(4):
    color = 'red' if y_xor[0, i] == 1 else 'blue'
    marker = 's' if y_xor[0, i] == 1 else 'o'
    ax.scatter(X_xor[0, i], X_xor[1, i], c=color, s=300, marker=marker, 
               edgecolors='black', linewidths=2)
    ax.annotate(f'({int(X_xor[0,i])},{int(X_xor[1,i])})', 
                xy=(X_xor[0, i], X_xor[1, i]),
                xytext=(X_xor[0, i] + 0.15, X_xor[1, i] + 0.15), fontsize=11)

ax.set_xlabel('$x_1$', fontsize=12)
ax.set_ylabel('$x_2$', fontsize=12)
ax.set_title('Original Input Space (Not Separable)', fontsize=13, fontweight='bold')
ax.set_xlim(-0.3, 1.5)
ax.set_ylim(-0.3, 1.5)
ax.grid(True, alpha=0.3)
ax.set_aspect('equal')

# Right: Hidden layer representation (first 2 dimensions)
ax = axes[1]
nn.forward(X_xor)  # Make sure A1 is computed
A1 = nn.A1  # Hidden layer activations

# Use first 2 hidden neurons for visualization
for i in range(4):
    color = 'red' if y_xor[0, i] == 1 else 'blue'
    marker = 's' if y_xor[0, i] == 1 else 'o'
    ax.scatter(A1[0, i], A1[1, i], c=color, s=300, marker=marker, 
               edgecolors='black', linewidths=2)
    ax.annotate(f'({int(X_xor[0,i])},{int(X_xor[1,i])})', 
                xy=(A1[0, i], A1[1, i]),
                xytext=(A1[0, i] + 0.05, A1[1, i] + 0.05), fontsize=11)

ax.set_xlabel('Hidden Neuron 1 Activation', fontsize=12)
ax.set_ylabel('Hidden Neuron 2 Activation', fontsize=12)
ax.set_title('Hidden Layer Space (Separable!)', fontsize=13, fontweight='bold')
ax.grid(True, alpha=0.3)

plt.tight_layout()
plt.show()

print("The hidden layer 'untangles' the XOR problem!")
print("Red squares (XOR=1) and blue circles (XOR=0) are now separable.")

# EXERCISE 1: Implement a simple perceptron for AND gate
def perceptron(x, w, b):
    """
    Single perceptron with step activation.
    
    Args:
        x: Input features (n,)
        w: Weights (n,)
        b: Bias
    
    Returns:
        Output (0 or 1)
    """
    # TODO: Implement this!
    # 1. Compute weighted sum z = w . x + b
    # 2. Apply step function: return 1 if z >= 0, else 0
    
    pass  # Replace with your implementation

# Test: AND gate with known weights
# For AND: both inputs must be 1 for output to be 1
# Try w = [1, 1] and b = -1.5 (why does this work?)

w_and = np.array([1.0, 1.0])
b_and = -1.5

print("Testing AND gate perceptron:")
test_inputs = [[0, 0], [0, 1], [1, 0], [1, 1]]
expected = [0, 0, 0, 1]

for inp, exp in zip(test_inputs, expected):
    result = perceptron(np.array(inp), w_and, b_and)
    status = "Correct" if result == exp else "WRONG"
    print(f"AND({inp[0]}, {inp[1]}) = {result}, expected = {exp}, {status}")

# EXERCISE 2: Create a comparison visualization
def compare_activations(z_values):
    """
    Apply all activation functions to z_values and print comparison.
    
    Args:
        z_values: Array of input values
    
    Returns:
        Dictionary with activation name -> output array
    """
    # TODO: Apply sigmoid, tanh, relu, and leaky_relu to z_values
    # Return a dictionary like {'sigmoid': [...], 'tanh': [...], ...}
    
    pass  # Replace with your implementation

# Test
z_test = np.array([-2, -1, 0, 1, 2])
results = compare_activations(z_test)

if results:
    print(f"Input z:       {z_test}")
    for name, values in results.items():
        print(f"{name:12s}: {np.round(values, 3)}")

# EXERCISE 3: Train on circle dataset
np.random.seed(42)

# Generate circle data: points inside circle (r < 1.0) are class 1
n_samples = 200
X_circle = np.random.randn(2, n_samples)
radii = np.sqrt(X_circle[0]**2 + X_circle[1]**2)
y_circle = (radii < 1.0).astype(int).reshape(1, -1)

# Visualize the data
plt.figure(figsize=(8, 8))
plt.scatter(X_circle[0, y_circle[0]==0], X_circle[1, y_circle[0]==0], 
            c='blue', label='Class 0 (outside)', alpha=0.6)
plt.scatter(X_circle[0, y_circle[0]==1], X_circle[1, y_circle[0]==1], 
            c='red', label='Class 1 (inside)', alpha=0.6)
circle = plt.Circle((0, 0), 1.0, fill=False, color='black', linestyle='--', linewidth=2)
plt.gca().add_patch(circle)
plt.xlabel('$x_1$')
plt.ylabel('$x_2$')
plt.title('Circle Classification Problem')
plt.legend()
plt.axis('equal')
plt.grid(True, alpha=0.3)
plt.show()

# TODO: Create a neural network and train it on this data
# Hint: You may need more hidden neurons (try 8 or 16)
# nn_circle = NeuralNetwork(input_size=2, hidden_size=?, output_size=1)
# losses = nn_circle.train(X_circle, y_circle, learning_rate=?, epochs=?)
